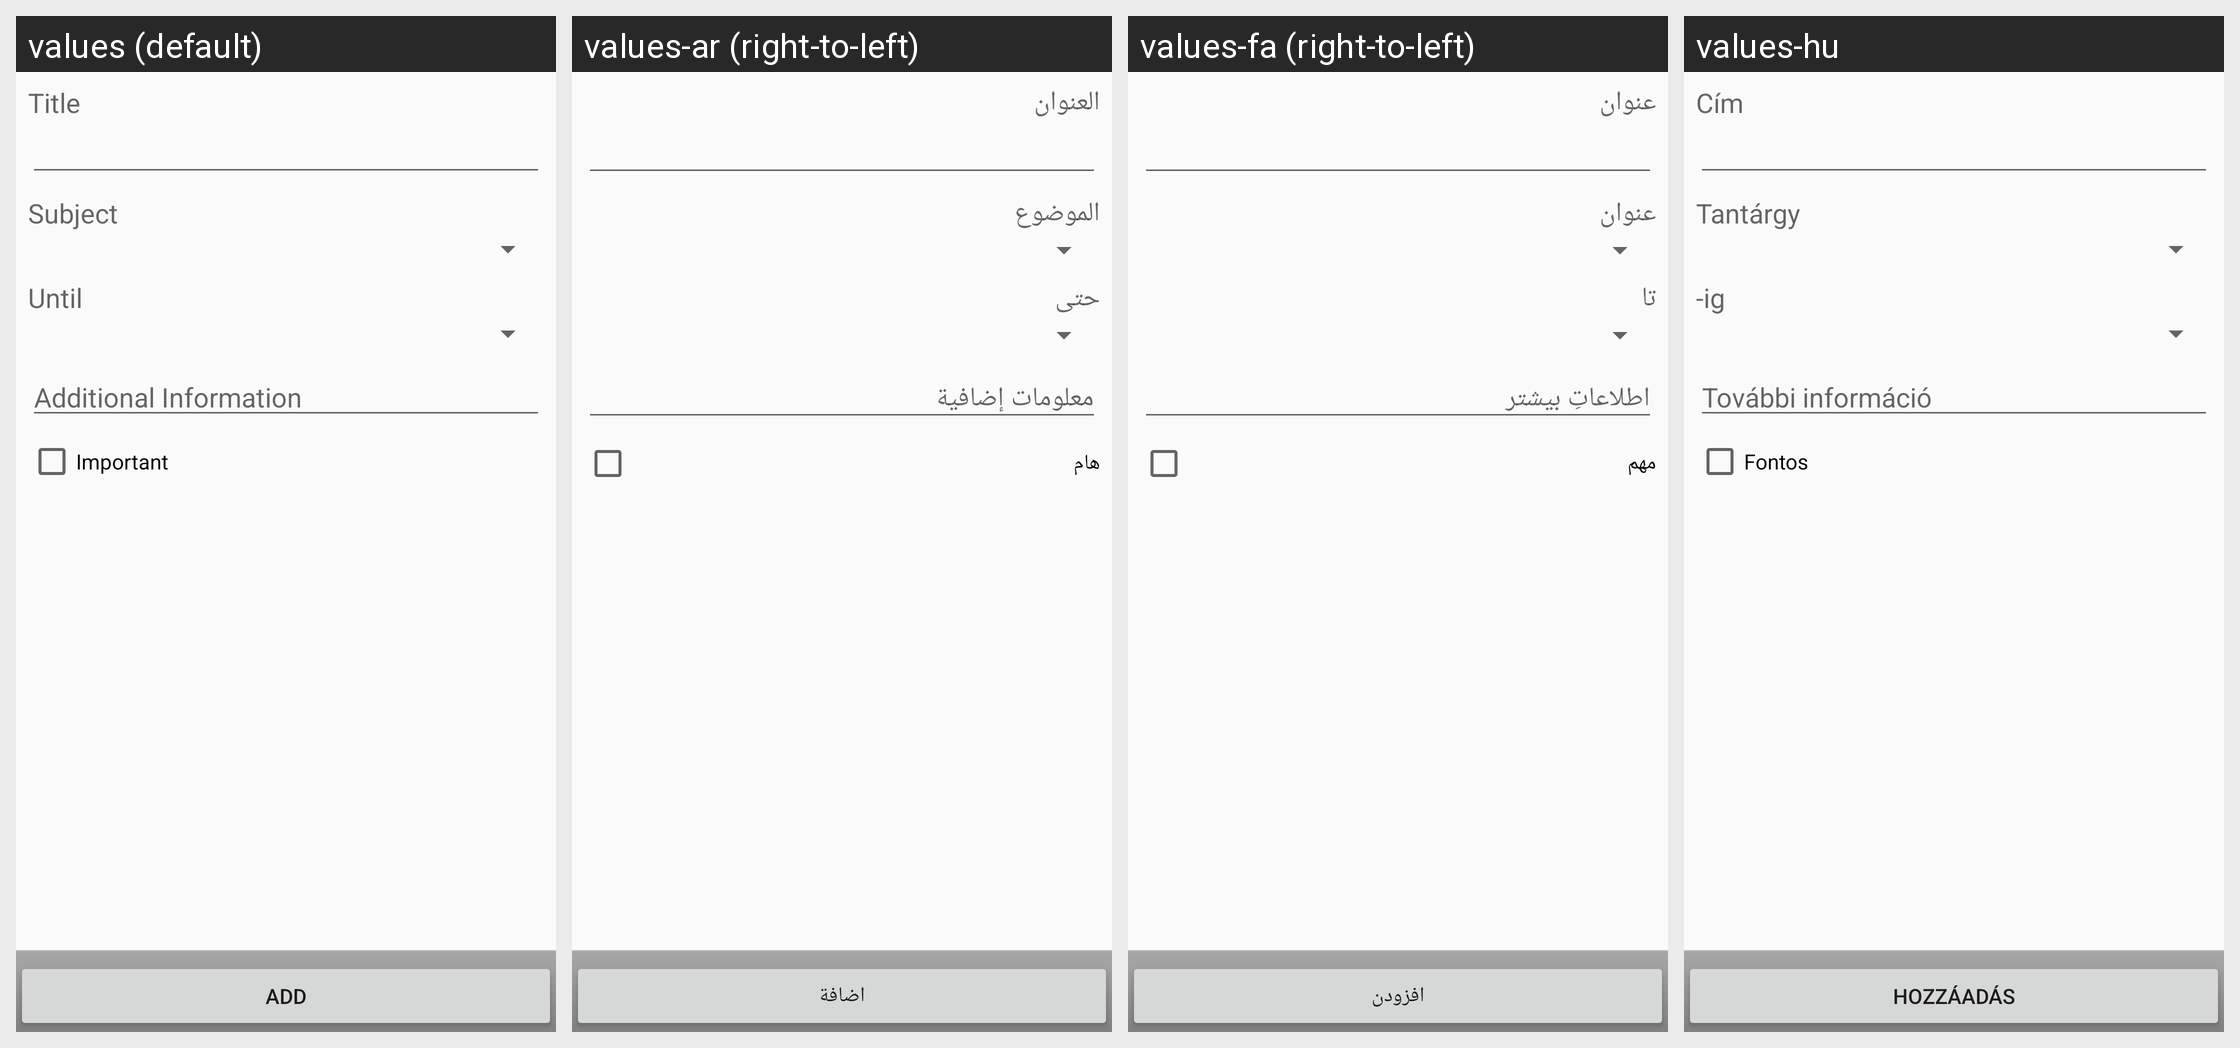

The same Android screen rendered under several of its app's locales, left to right. List the strings drawn on it with the default value and each locale's translation.
Android screen res/layout/activity_add.xml rendered under 4 locales, left to right: values (default), values-ar (right-to-left), values-fa (right-to-left), values-hu. Device: Nexus 5 (rendered at 1080×1920; each locale shown at half size, 540×960, under a caption strip naming it); theme AppTheme.
Other locales in the repository, not shown: values-cs, values-de, values-en, values-es, values-fr.
Strings drawn on this screen, with the default value and each locale's value (text and hints the layout hard-codes, and strings that could not be matched under every locale, appear in the picture but are not listed):

hw_title
  values: Title
  values-ar: العنوان
  values-fa: عنوان
  values-hu: Cím

hw_subject
  values: Subject
  values-ar: الموضوع
  values-fa: عنوان
  values-hu: Tantárgy

hw_until
  values: Until
  values-ar: حتى
  values-fa: تا
  values-hu: -ig

hw_info
  values: Additional Information
  values-ar: معلومات إضافية
  values-fa: اطلاعاتِ بیشتر
  values-hu: További információ

hw_urgent
  values: Important
  values-ar: هام
  values-fa: مهم
  values-hu: Fontos

hw_add
  values: Add
  values-ar: اضافة
  values-fa: افزودن
  values-hu: Hozzáadás
